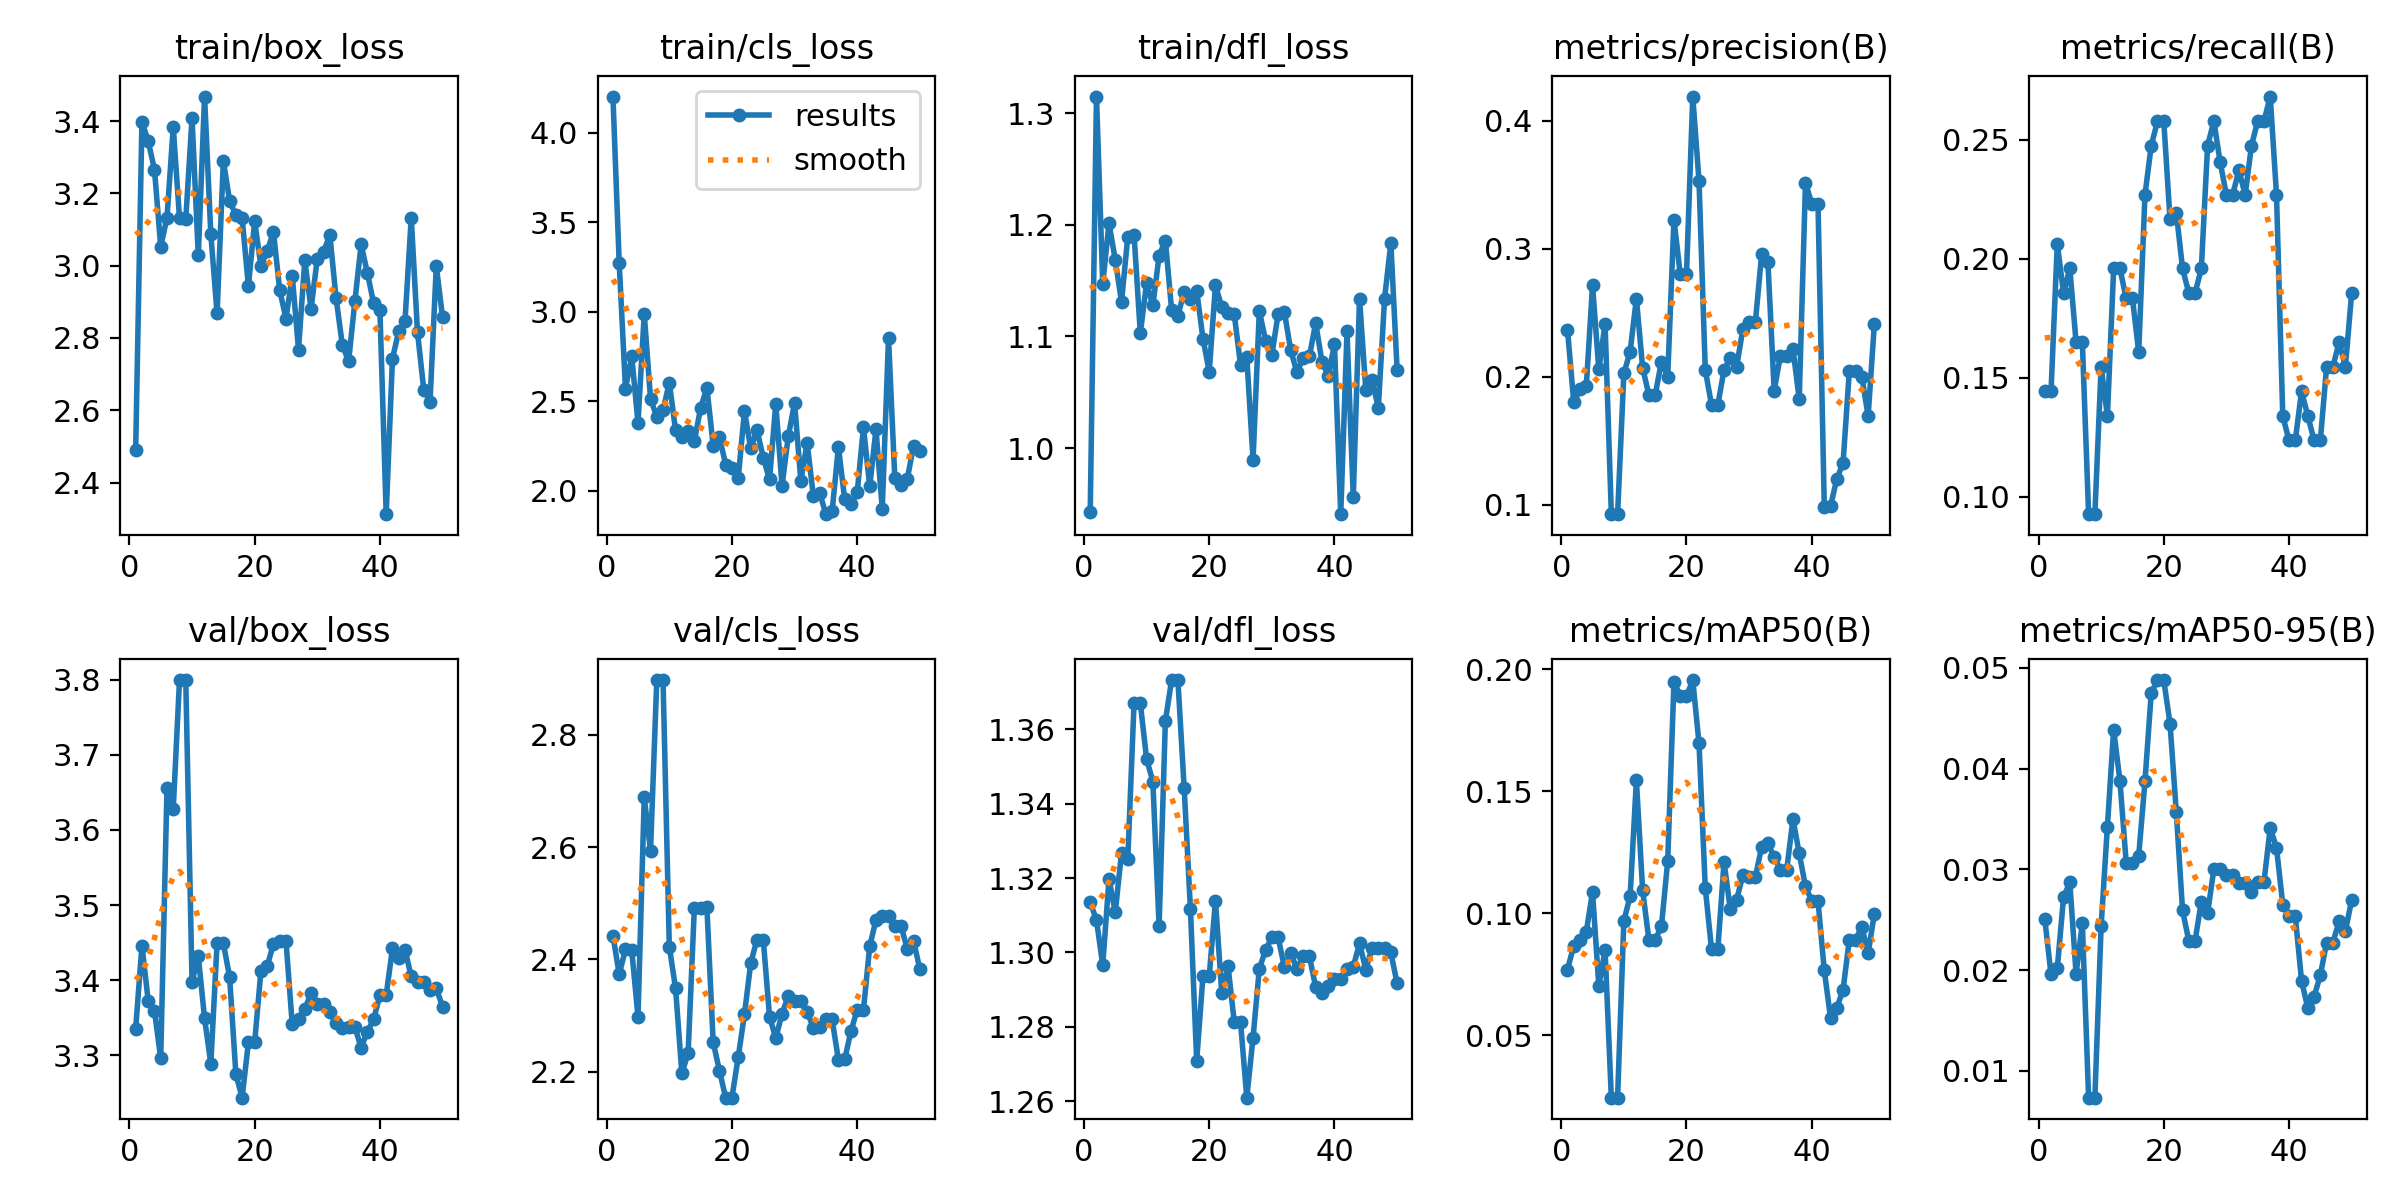

Data behind this chart, as committed beside it:
epoch, time, train/box_loss, train/cls_loss, train/dfl_loss, metrics/precision(B), metrics/recall(B), metrics/mAP50(B), metrics/mAP50-95(B), val/box_loss, val/cls_loss, val/dfl_loss, lr/pg0, lr/pg1, lr/pg2
1, 10.79, 2.489, 4.203, 0.9423, 0.2367, 0.1443, 0.07686, 0.02508, 3.335, 2.442, 1.313, 0.00024, 0.00024, 0.00024
2, 14.78, 3.398, 3.272, 1.315, 0.18, 0.1443, 0.08666, 0.01956, 3.446, 2.373, 1.309, 0.0004901, 0.0004901, 0.0004901
3, 16.8, 3.345, 2.571, 1.147, 0.1902, 0.2062, 0.08914, 0.02018, 3.373, 2.418, 1.297, 0.0007299, 0.0007299, 0.0007299
4, 18.64, 3.266, 2.752, 1.202, 0.1925, 0.1856, 0.09239, 0.02721, 3.359, 2.416, 1.32, 0.0009594, 0.0009594, 0.0009594
5, 20.31, 3.053, 2.379, 1.169, 0.2715, 0.1959, 0.1087, 0.02872, 3.296, 2.298, 1.311, 0.001179, 0.001179, 0.001179
6, 21.9, 3.133, 2.988, 1.131, 0.2057, 0.165, 0.07019, 0.01961, 3.655, 2.688, 1.327, 0.001388, 0.001388, 0.001388
7, 23.8, 3.384, 2.515, 1.19, 0.2415, 0.165, 0.08495, 0.02462, 3.628, 2.593, 1.325, 0.001586, 0.001586, 0.001586
8, 25.41, 3.131, 2.413, 1.191, 0.0926, 0.09278, 0.02434, 0.00732, 3.8, 2.897, 1.367, 0.001723, 0.001723, 0.001723
9, 26.91, 3.128, 2.45, 1.103, 0.0926, 0.09278, 0.02434, 0.00732, 3.8, 2.897, 1.367, 0.001683, 0.001683, 0.001683
10, 28.34, 3.408, 2.605, 1.148, 0.2025, 0.1546, 0.0968, 0.02437, 3.398, 2.422, 1.352, 0.001644, 0.001644, 0.001644
11, 29.94, 3.028, 2.338, 1.128, 0.2196, 0.134, 0.1069, 0.03425, 3.432, 2.348, 1.346, 0.001604, 0.001604, 0.001604
12, 31.45, 3.468, 2.3, 1.173, 0.261, 0.1959, 0.1545, 0.04388, 3.349, 2.197, 1.307, 0.001564, 0.001564, 0.001564
13, 32.93, 3.087, 2.334, 1.186, 0.2069, 0.1959, 0.1094, 0.0388, 3.289, 2.232, 1.362, 0.001525, 0.001525, 0.001525
14, 34.45, 2.868, 2.278, 1.124, 0.1857, 0.1834, 0.08896, 0.03067, 3.449, 2.492, 1.373, 0.001485, 0.001485, 0.001485
15, 35.9, 3.29, 2.462, 1.119, 0.1857, 0.1834, 0.08896, 0.03067, 3.449, 2.492, 1.373, 0.001446, 0.001446, 0.001446
16, 37.36, 3.179, 2.577, 1.14, 0.2119, 0.1608, 0.0946, 0.03136, 3.404, 2.494, 1.344, 0.001406, 0.001406, 0.001406
17, 38.89, 3.14, 2.253, 1.133, 0.1999, 0.2268, 0.1213, 0.03875, 3.275, 2.253, 1.312, 0.001366, 0.001366, 0.001366
18, 40.55, 3.132, 2.3, 1.141, 0.3229, 0.2474, 0.1948, 0.04751, 3.244, 2.201, 1.271, 0.001327, 0.001327, 0.001327
19, 42.06, 2.943, 2.147, 1.098, 0.2802, 0.2577, 0.1889, 0.0488, 3.317, 2.153, 1.294, 0.001287, 0.001287, 0.001287
20, 43.54, 3.123, 2.128, 1.068, 0.2802, 0.2577, 0.1889, 0.0488, 3.317, 2.153, 1.294, 0.001248, 0.001248, 0.001248
21, 45.02, 2.999, 2.07, 1.146, 0.419, 0.2165, 0.1956, 0.04448, 3.413, 2.225, 1.314, 0.001208, 0.001208, 0.001208
22, 46.5, 3.04, 2.446, 1.126, 0.3529, 0.2193, 0.1696, 0.03568, 3.418, 2.302, 1.289, 0.001168, 0.001168, 0.001168
23, 48.02, 3.094, 2.237, 1.121, 0.2054, 0.1959, 0.1103, 0.02592, 3.448, 2.393, 1.296, 0.001129, 0.001129, 0.001129
24, 49.53, 2.932, 2.339, 1.12, 0.1778, 0.1856, 0.08515, 0.0229, 3.452, 2.435, 1.281, 0.001089, 0.001089, 0.001089
25, 51.06, 2.854, 2.185, 1.075, 0.1778, 0.1856, 0.08515, 0.0229, 3.452, 2.435, 1.281, 0.00105, 0.00105, 0.00105
26, 52.54, 2.972, 2.063, 1.081, 0.2056, 0.1959, 0.1209, 0.02679, 3.341, 2.298, 1.261, 0.00101, 0.00101, 0.00101
27, 54.04, 2.768, 2.486, 0.9896, 0.2144, 0.2474, 0.1016, 0.02564, 3.348, 2.26, 1.277, 0.0009704, 0.0009704, 0.0009704
28, 55.53, 3.015, 2.028, 1.123, 0.2077, 0.2577, 0.1055, 0.03004, 3.361, 2.303, 1.296, 0.0009308, 0.0009308, 0.0009308
29, 56.98, 2.881, 2.305, 1.096, 0.2373, 0.2406, 0.1155, 0.03001, 3.383, 2.335, 1.301, 0.0008912, 0.0008912, 0.0008912
30, 58.43, 3.019, 2.49, 1.083, 0.2429, 0.2268, 0.1148, 0.0294, 3.369, 2.326, 1.304, 0.0008516, 0.0008516, 0.0008516
31, 59.96, 3.038, 2.056, 1.12, 0.2429, 0.2268, 0.1148, 0.0294, 3.369, 2.326, 1.304, 0.000812, 0.000812, 0.000812
32, 61.44, 3.085, 2.269, 1.122, 0.2958, 0.2371, 0.1272, 0.02869, 3.358, 2.307, 1.296, 0.0007724, 0.0007724, 0.0007724
33, 62.94, 2.91, 1.971, 1.088, 0.2896, 0.2268, 0.1287, 0.0286, 3.343, 2.278, 1.3, 0.0007328, 0.0007328, 0.0007328
34, 64.45, 2.78, 1.989, 1.068, 0.1892, 0.2474, 0.1229, 0.02776, 3.337, 2.279, 1.296, 0.0006932, 0.0006932, 0.0006932
35, 65.99, 2.736, 1.869, 1.081, 0.2165, 0.2577, 0.1177, 0.02876, 3.338, 2.293, 1.299, 0.0006536, 0.0006536, 0.0006536
36, 67.43, 2.902, 1.885, 1.082, 0.2165, 0.2577, 0.1177, 0.02876, 3.338, 2.293, 1.299, 0.000614, 0.000614, 0.000614
37, 68.9, 3.059, 2.246, 1.112, 0.2216, 0.268, 0.1385, 0.0341, 3.31, 2.221, 1.291, 0.0005744, 0.0005744, 0.0005744
38, 70.41, 2.98, 1.953, 1.077, 0.1826, 0.2268, 0.1245, 0.03215, 3.332, 2.222, 1.289, 0.0005348, 0.0005348, 0.0005348
39, 71.82, 2.895, 1.925, 1.065, 0.3518, 0.134, 0.111, 0.0265, 3.348, 2.272, 1.291, 0.0004952, 0.0004952, 0.0004952
40, 73.26, 2.876, 1.991, 1.093, 0.3351, 0.1237, 0.105, 0.02534, 3.38, 2.31, 1.293, 0.0004556, 0.0004556, 0.0004556
41, 100, 2.313, 2.355, 0.9408, 0.3351, 0.1237, 0.105, 0.02534, 3.38, 2.31, 1.293, 0.000416, 0.000416, 0.000416
42, 101.7, 2.743, 2.026, 1.104, 0.0985, 0.1443, 0.0765, 0.01894, 3.442, 2.423, 1.295, 0.0003764, 0.0003764, 0.0003764
43, 103.3, 2.818, 2.343, 0.9563, 0.09883, 0.134, 0.05706, 0.01621, 3.43, 2.47, 1.296, 0.0003368, 0.0003368, 0.0003368
44, 104.9, 2.847, 1.898, 1.134, 0.1203, 0.1237, 0.06114, 0.01735, 3.441, 2.477, 1.302, 0.0002972, 0.0002972, 0.0002972
45, 106.6, 3.133, 2.853, 1.052, 0.1325, 0.1237, 0.06861, 0.01948, 3.405, 2.476, 1.295, 0.0002576, 0.0002576, 0.0002576
46, 108.2, 2.816, 2.074, 1.061, 0.2047, 0.1546, 0.08912, 0.02273, 3.398, 2.459, 1.301, 0.000218, 0.000218, 0.000218
47, 109.8, 2.657, 2.034, 1.036, 0.2047, 0.1546, 0.08912, 0.02273, 3.398, 2.459, 1.301, 0.0001784, 0.0001784, 0.0001784
48, 111.3, 2.623, 2.066, 1.134, 0.2001, 0.165, 0.09446, 0.02483, 3.386, 2.418, 1.301, 0.0001388, 0.0001388, 0.0001388
49, 112.8, 2.998, 2.252, 1.184, 0.1692, 0.1546, 0.08353, 0.02386, 3.389, 2.433, 1.3, 9.92e-05, 9.92e-05, 9.92e-05
50, 114.3, 2.857, 2.221, 1.07, 0.2415, 0.1856, 0.09985, 0.02697, 3.365, 2.382, 1.292, 5.96e-05, 5.96e-05, 5.96e-05
